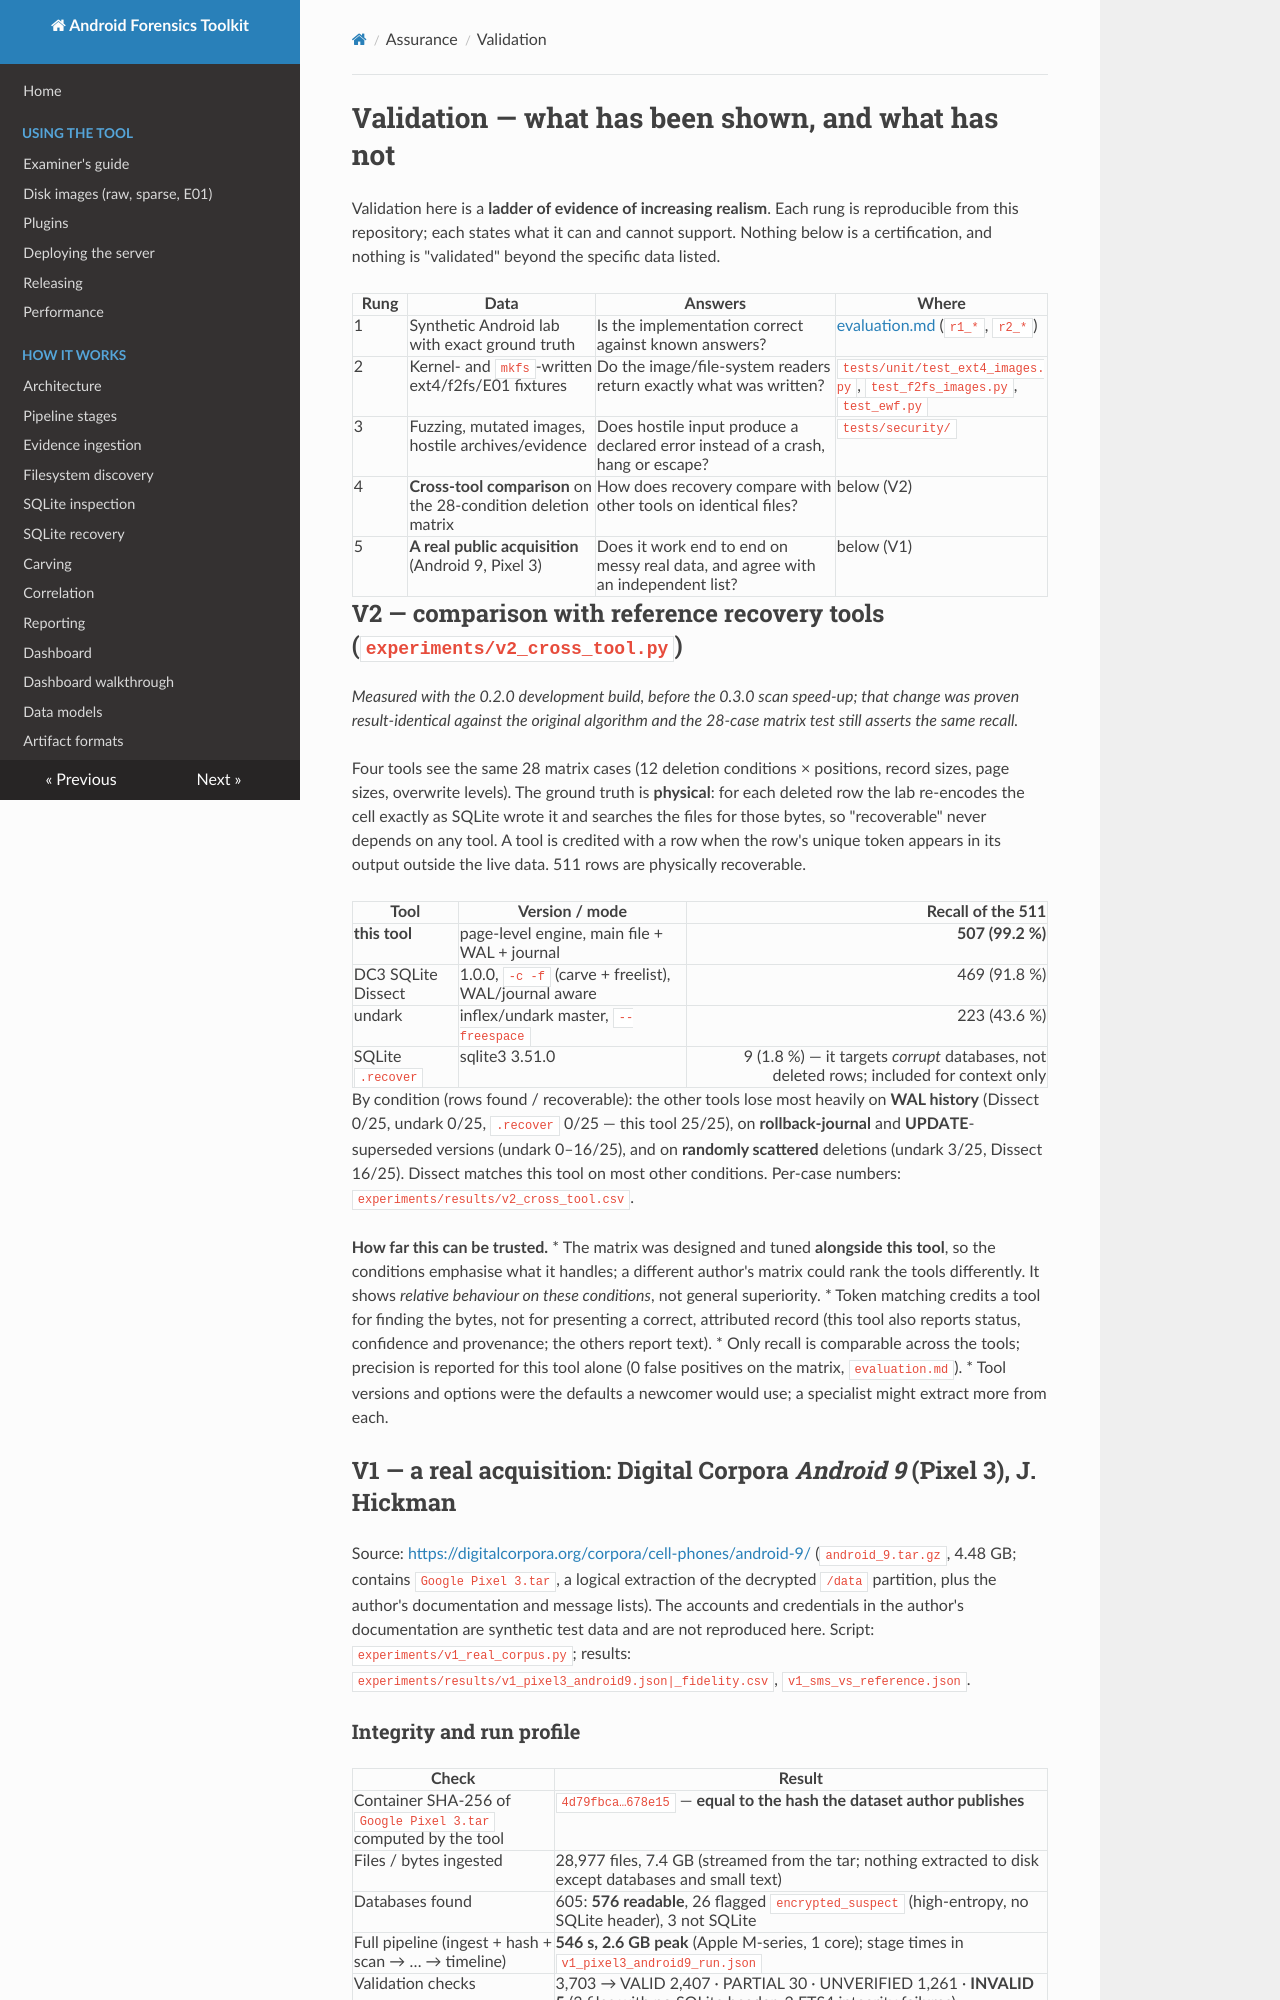

repository: MithranHarsha/Android-Forensic-Analysis-Toolkit · page: validation/index.html · generator: mkdocs

# Validation — what has been shown, and what has not

Validation here is a **ladder of evidence of increasing realism**. Each rung is reproducible from this repository; each states what it
can and cannot support. Nothing below is a certification, and nothing is "validated" beyond the specific data listed.

| Rung | Data | Answers | Where |
|---|---|---|---|
| 1 | Synthetic Android lab with exact ground truth | Is the implementation correct against known answers? | [evaluation.md](evaluation.md) (`r1_*`, `r2_*`) |
| 2 | Kernel- and `mkfs`-written ext4/f2fs/E01 fixtures | Do the image/file-system readers return exactly what was written? | `tests/unit/test_ext4_images.py`, `test_f2fs_images.py`, `test_ewf.py` |
| 3 | Fuzzing, mutated images, hostile archives/evidence | Does hostile input produce a declared error instead of a crash, hang or escape? | `tests/security/` |
| 4 | **Cross-tool comparison** on the 28-condition deletion matrix | How does recovery compare with other tools on identical files? | below (V2) |
| 5 | **A real public acquisition** (Android 9, Pixel 3) | Does it work end to end on messy real data, and agree with an independent list? | below (V1) |

## V2 — comparison with reference recovery tools (`experiments/v2_cross_tool.py`)

*Measured with the 0.2.0 development build, before the 0.3.0 scan speed-up; that change was proven result-identical against the original algorithm and the 28-case matrix test still asserts the same recall.*

Four tools see the same 28 matrix cases (12 deletion conditions × positions, record sizes, page sizes, overwrite levels). The ground truth is
**physical**: for each deleted row the lab re-encodes the cell exactly as SQLite wrote it and searches the files for those bytes, so
"recoverable" never depends on any tool. A tool is credited with a row when the row's unique token appears in its output outside the live
data. 511 rows are physically recoverable.

| Tool | Version / mode | Recall of the 511 |
|---|---|---:|
| **this tool** | page-level engine, main file + WAL + journal | **507 (99.2 %)** |
| DC3 SQLite Dissect | 1.0.0, `-c -f` (carve + freelist), WAL/journal aware | 469 (91.8 %) |
| undark | inflex/undark master, `--freespace` | 223 (43.6 %) |
| SQLite `.recover` | sqlite3 3.51.0 | 9 (1.8 %) — it targets *corrupt* databases, not deleted rows; included for context only |

By condition (rows found / recoverable): the other tools lose most heavily on **WAL history** (Dissect 0/25, undark 0/25, `.recover` 0/25
— this tool 25/25), on **rollback-journal** and **UPDATE**-superseded versions (undark 0–16/25), and on **randomly scattered** deletions
(undark 3/25, Dissect 16/25). Dissect matches this tool on most other conditions. Per-case numbers: `experiments/results/v2_cross_tool.csv`.

**How far this can be trusted.**
* The matrix was designed and tuned **alongside this tool**, so the conditions emphasise what it handles; a different author's matrix could
  rank the tools differently. It shows *relative behaviour on these conditions*, not general superiority.
* Token matching credits a tool for finding the bytes, not for presenting a correct, attributed record (this tool also reports status,
  confidence and provenance; the others report text).
* Only recall is comparable across the tools; precision is reported for this tool alone (0 false positives on the matrix, `evaluation.md`).
* Tool versions and options were the defaults a newcomer would use; a specialist might extract more from each.

## V1 — a real acquisition: Digital Corpora *Android 9* (Pixel 3), J. Hickman

Source: <https://digitalcorpora.org/corpora/cell-phones/android-9/> (`android_9.tar.gz`, 4.48 GB; contains `Google Pixel 3.tar`, a logical
extraction of the decrypted `/data` partition, plus the author's documentation and message lists). The accounts and credentials in the
author's documentation are synthetic test data and are not reproduced here. Script: `experiments/v1_real_corpus.py`;
results: `experiments/results/v1_pixel3_android9.json|_fidelity.csv`, `v1_sms_vs_reference.json`.
